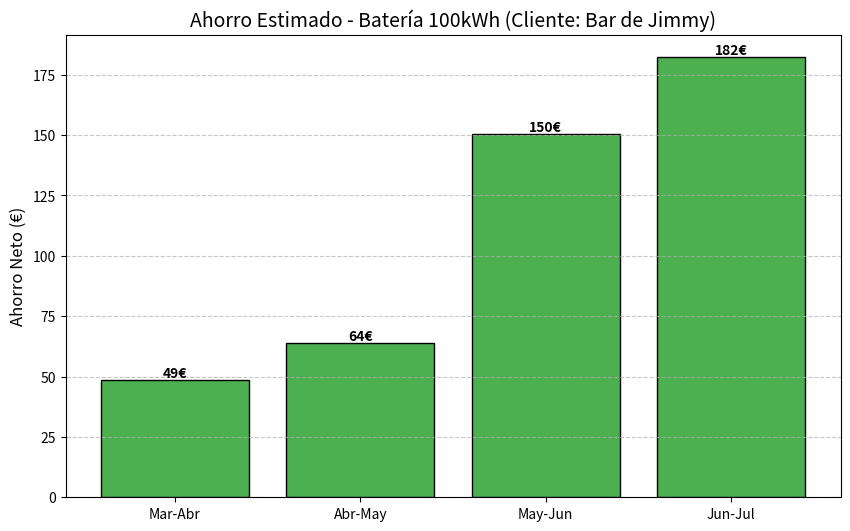

The matplotlib source for this figure:
import pandas as pd
import numpy as np
import matplotlib.pyplot as plt
import os

def simular_arbitraje_y_solar(datos_facturas, cap_bat=100, pot_bat=50, eficiencia=0.90):
    """
    Simula el ahorro combinando autoconsumo de excedentes y arbitraje de precios de red.
    Genera perfiles horarios a partir de datos mensuales.
    """
    print(f"\n--- INICIO SIMULACIÓN: SOLAR + ARBITRAJE ---")
    print(f"Batería: {cap_bat} kWh | Potencia: {pot_bat} kW | Eficiencia: {int(eficiencia*100)}%")
    print("-" * 60)
    
    resultados_mes = []
    
    ahorro_total = 0
    
    for mes in datos_facturas:
        nombre = mes['mes']
        dias = 30
        horas_totales = dias * 24
        
        # --- 1. GENERAR PERFIL SINTÉTICO HORARIO (Hora a Hora) ---
        df = pd.DataFrame(index=range(horas_totales))
        df['hora_dia'] = df.index % 24
        
        # A) Perfil de Consumo (Hostelería: alto mediodía y noche)
        # Pesos: Madrugada(0.4), Mañana(0.8), Comida(1.5), Tarde(0.8), Cena(1.6)
        condiciones = [
            (df['hora_dia'] < 8),
            (df['hora_dia'] >= 8) & (df['hora_dia'] < 12),
            (df['hora_dia'] >= 12) & (df['hora_dia'] < 17),
            (df['hora_dia'] >= 17) & (df['hora_dia'] < 20),
            (df['hora_dia'] >= 20)
        ]
        pesos = [0.4, 0.8, 2, 0.8, 1] 
        df['perfil_base'] = np.select(condiciones, pesos)
        
        # Ajustamos al consumo real de la factura
        factor_consumo = mes['consumo_total_kwh'] / df['perfil_base'].sum()
        df['consumo_kwh'] = df['perfil_base'] * factor_consumo
        
        # B) Perfil Solar (Campana de Gauss 08:00 - 19:00)
        df['perfil_solar'] = np.where(
            (df['hora_dia'] > 7) & (df['hora_dia'] < 20),
            np.sin((df['hora_dia'] - 7) * np.pi / 13),
            0
        )
        # Ajustamos al excedente real de la factura
        factor_solar = mes['excedente_total_kwh'] / df['perfil_solar'].sum() if df['perfil_solar'].sum() > 0 else 0
        df['solar_disponible_kwh'] = df['perfil_solar'] * factor_solar
        
        # C) Precios Horarios (Simplificación P1/P6 de la factura)
        # 00-08h: Valle (Precio P6) | 08-00h: Punta (Precio P1/P4 según mes)
        df['precio_compra'] = np.where(df['hora_dia'] < 8, mes['precio_valle'], mes['precio_punta'])
        df['es_hora_valle'] = df['hora_dia'] < 8
        
        # --- 2. SIMULACIÓN DE LA BATERÍA ---
        soc = 0.0 # Estado de carga (kWh)
        ahorro_acumulado_mes = 0.0
        
        # Listas para guardar datos de la gráfica (solo usamos un mes de ejemplo luego)
        historial_soc = []
        
        for i in range(len(df)):
            cons = df.loc[i, 'consumo_kwh']
            solar = df.loc[i, 'solar_disponible_kwh']
            precio_actual = df.loc[i, 'precio_compra']
            es_valle = df.loc[i, 'es_hora_valle']
            
            # --- ESTRATEGIA DE CARGA ---
            energia_entrada = 0.0
            coste_carga = 0.0
            
            # 1. Carga Solar (Prioridad Absoluta) -> Coste oportunidad = Precio venta excedente
            if solar > 0:
                espacio_libre = cap_bat - soc
                carga_solar = min(solar, espacio_libre, pot_bat)
                
                soc += carga_solar * np.sqrt(eficiencia) # Pérdida en la entrada
                coste_carga += carga_solar * mes['precio_venta_excedente'] 
                energia_entrada += carga_solar
            
            # 2. Carga de Red (Arbitraje) -> Solo en Valle y si hay margen económico
            # Solo cargamos si la batería no se ha llenado con sol y si el "spread" vale la pena
            if es_valle and energia_entrada == 0:
                espacio_libre = cap_bat - soc
                # Margen: Precio Punta vs (Precio Valle / Eficiencia)
                precio_descarga_efectivo = mes['precio_valle'] / eficiencia
                margen = mes['precio_punta'] - precio_descarga_efectivo
                
                if margen > 0.02 and espacio_libre > 0: # Solo si ganamos >2 céntimos/kWh
                    carga_red = min(espacio_libre, pot_bat)
                    soc += carga_red * np.sqrt(eficiencia)
                    coste_carga += carga_red * mes['precio_valle']
                    energia_entrada += carga_red

            # --- ESTRATEGIA DE DESCARGA ---
            ahorro_hora = 0.0
            
            # Descargamos solo en horas CARAS (No valle) para cubrir consumo
            if not es_valle and soc > 0 and cons > 0:
                # Energía necesaria para cubrir el consumo
                energia_necesaria_red = cons
                
                # Lo que la batería puede dar (limitado por potencia y carga actual)
                # OJO: soc está en DC. Para dar 1 kWh AC, necesito sacar 1/sqrt(eff) DC aprox.
                # Simplificamos: Energía AC disponible = SOC * sqrt(eff)
                energia_ac_disponible = soc * np.sqrt(eficiencia)
                
                descarga_ac_util = min(energia_necesaria_red, energia_ac_disponible, pot_bat)
                
                # Actualizamos SOC (restamos lo que sale en DC)
                soc_restar = descarga_ac_util / np.sqrt(eficiencia)
                soc -= soc_restar
                
                # Dinero ahorrado (lo que NO pagamos a la comercializadora)
                ahorro_hora = descarga_ac_util * precio_actual
            
            # Balance Neto de la Hora
            balance_hora = ahorro_hora - coste_carga
            ahorro_acumulado_mes += balance_hora
            historial_soc.append(soc)

        # Fin del mes
        resultados_mes.append({
            'Mes': nombre,
            'Ahorro_Eur': round(ahorro_acumulado_mes, 2),
            'Consumo_Total': int(mes['consumo_total_kwh']),
            'Precio_Punta': mes['precio_punta'],
            'Precio_Valle': mes['precio_valle']
        })
        ahorro_total += ahorro_acumulado_mes

    # --- 3. RESULTADOS Y VISUALIZACIÓN ---
    df_res = pd.DataFrame(resultados_mes)
    
    print("\nRESULTADOS POR PERIODO:")
    print(df_res[['Mes', 'Consumo_Total', 'Precio_Punta', 'Ahorro_Eur']].to_string(index=False))
    print("-" * 60)
    print(f"AHORRO TOTAL ({len(datos_facturas)} meses): {ahorro_total:,.2f} €")
    
    # Proyección anual simple (x3 si son 4 meses)
    factor_anual = 12 / len(datos_facturas)
    proyeccion = ahorro_total * factor_anual
    print(f"PROYECCIÓN AHORRO ANUAL:       {proyeccion:,.2f} €")
    
    roi_years = 30000 / proyeccion if proyeccion > 0 else 999
    print(f"Retorno Inversión (Est. 30k€):   {roi_years:.1f} años")
    print("-" * 60)

    # --- GENERAR GRÁFICA (COMPATIBLE CON DOCKER) ---
    plt.figure(figsize=(10, 6))
    plt.bar(df_res['Mes'], df_res['Ahorro_Eur'], color='#4CAF50', edgecolor='black')
    
    plt.title(f'Ahorro Estimado - Batería {cap_bat}kWh (Cliente: Bar de Jimmy)', fontsize=14)
    plt.ylabel('Ahorro Neto (€)', fontsize=12)
    plt.grid(axis='y', linestyle='--', alpha=0.7)
    
    # Añadir etiquetas de valor en las barras
    for i, v in enumerate(df_res['Ahorro_Eur']):
        plt.text(i, v + 1, f"{v:.0f}€", ha='center', fontweight='bold')

    # Guardado seguro en Docker
    output_dir = '/app/resultados'
    
    # Si no estamos en Docker (ej. ejecución local), guardamos en carpeta local
    if not os.path.exists('/app'):
        output_dir = 'resultados'
        
    os.makedirs(output_dir, exist_ok=True)
    ruta_fichero = os.path.join(output_dir, 'grafica_ahorro.png')
    
    plt.savefig(ruta_fichero)
    print(f"\n[INFO] Gráfica guardada exitosamente en: {ruta_fichero}")

# --- DATOS REALES DE LAS FACTURAS ---
datos_reales_cliente = [
    {
        'mes': 'Mar-Abr', # Factura Primavera (Excedente alto, consumo bajo)
        'consumo_total_kwh': 2955, 
        'excedente_total_kwh': 1940,
        'precio_valle': 0.092,  # P6 Real
        'precio_punta': 0.129,  # P4 (Punta relativa)
        'precio_venta_excedente': 0.10
    },
    {
        'mes': 'Abr-May', 
        'consumo_total_kwh': 3397, 
        'excedente_total_kwh': 1708,
        'precio_valle': 0.092, # Asumimos similar anterior
        'precio_punta': 0.130, 
        'precio_venta_excedente': 0.10
    },
    {
        'mes': 'May-Jun', # Empieza el calor
        'consumo_total_kwh': 5891, 
        'excedente_total_kwh': 1352,
        'precio_valle': 0.130, # P6 (Sube precio)
        'precio_punta': 0.172, # P3
        'precio_venta_excedente': 0.10
    },
    {
        'mes': 'Jun-Jul', # Verano a tope
        'consumo_total_kwh': 6563, 
        'excedente_total_kwh': 1399,
        'precio_valle': 0.131, # P6 Caro
        'precio_punta': 0.180, # P1 Muy caro
        'precio_venta_excedente': 0.10
    }
]

if __name__ == "__main__":
    # Ejecutamos la simulación
    simular_arbitraje_y_solar(datos_reales_cliente)